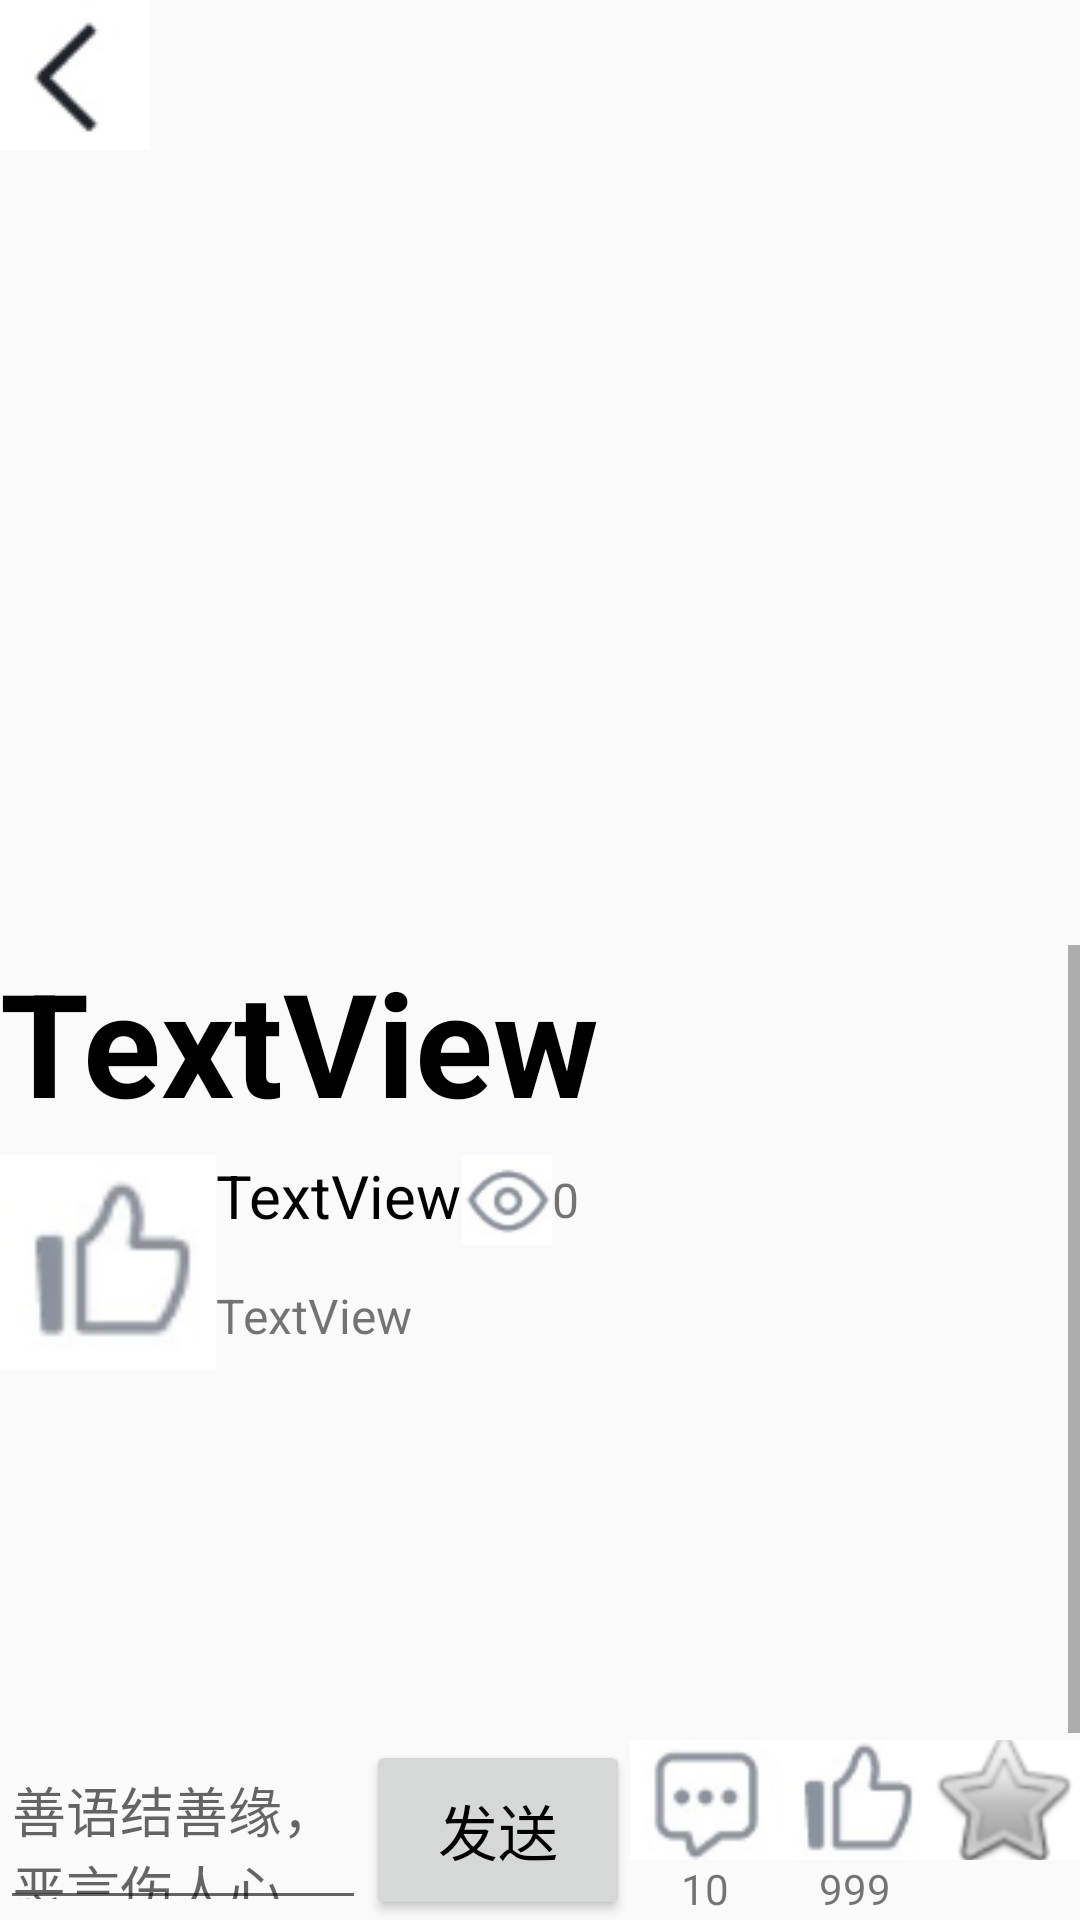

Write the Android layout XML for this screen, with the resource values it uses.
<!-- AndroidManifest.xml: application theme Theme.Niumo -->
<!-- res/layout/article_detail.xml -->
<?xml version="1.0" encoding="utf-8"?>
<LinearLayout xmlns:android="http://schemas.android.com/apk/res/android"
    xmlns:tools="http://schemas.android.com/tools"
    xmlns:app="http://schemas.android.com/apk/res-auto"
    android:layout_width="match_parent"
    android:layout_height="match_parent"
    android:orientation="vertical">

    <LinearLayout
        android:layout_width="match_parent"
        android:layout_height="wrap_content"
        android:orientation="vertical">

        <ImageButton
            android:id="@+id/back"
            android:layout_width="50dp"
            android:layout_height="50dp"
            android:scaleType="center"
            android:src="@drawable/img_6" />
    </LinearLayout>

    <androidx.recyclerview.widget.RecyclerView
        android:id="@+id/commentRecyclerView"
        android:layout_width="match_parent"
        android:layout_height="match_parent"
        android:layout_weight="1"
        app:layoutManager="androidx.recyclerview.widget.LinearLayoutManager"/>

    <ScrollView
        android:id="@+id/scrollView"
        android:layout_width="match_parent"
        android:layout_height="match_parent"
        android:layout_weight="1">

        <LinearLayout
            android:layout_width="match_parent"
            android:layout_height="wrap_content"
            android:orientation="vertical">

            <TextView
                android:id="@+id/title"
                android:layout_width="match_parent"
                android:layout_height="70dp"
                android:text="TextView"
                android:textColor="#000000"
                android:textSize="48sp"
                android:textStyle="bold" />

            <LinearLayout
                android:layout_width="match_parent"
                android:layout_height="80dp"
                android:orientation="horizontal">

                <ImageView
                    android:id="@+id/authorAvatar"
                    android:layout_width="72dp"
                    android:layout_height="72dp"
                    android:scaleType="centerCrop"
                    android:src="@drawable/img_2" />

                <LinearLayout
                    android:layout_width="wrap_content"
                    android:layout_height="match_parent"
                    android:orientation="vertical">

                    <TextView
                        android:id="@+id/authorName"
                        android:layout_width="match_parent"
                        android:layout_height="wrap_content"
                        android:layout_weight="1"
                        android:text="TextView"
                        android:textColor="#000000"
                        android:textSize="20sp" />

                    <TextView
                        android:id="@+id/datetime"
                        android:layout_width="match_parent"
                        android:layout_height="wrap_content"
                        android:layout_weight="1"
                        android:text="TextView"
                        android:textSize="16sp" />
                </LinearLayout>

                <ImageView
                    android:id="@+id/imageView4"
                    android:layout_width="30dp"
                    android:layout_height="30dp"
                    android:scaleType="centerCrop"
                    android:src="@drawable/img_8" />

                <TextView
                    android:id="@+id/clicks"
                    android:layout_width="wrap_content"
                    android:layout_height="30dp"
                    android:gravity="center_vertical"
                    android:text="0"
                    android:textSize="16sp" />

            </LinearLayout>

            <TextView
                android:id="@+id/content"
                android:layout_width="match_parent"
                android:layout_height="wrap_content"
                android:text=""
                android:textColor="#000000"
                android:textSize="34sp" />

            <TextView
                android:id="@+id/placeholder"
                android:layout_width="match_parent"
                android:layout_height="72dp"
                android:textColor="#00FFFFFF" />
        </LinearLayout>
    </ScrollView>

    <LinearLayout
        android:layout_width="match_parent"
        android:layout_height="60dp"
        android:orientation="horizontal">

        <EditText
            android:id="@+id/editText"
            android:layout_width="wrap_content"
            android:layout_height="60dp"
            android:layout_weight="1"
            android:hint="善语结善缘，恶言伤人心"
            android:imeOptions="actionDone"
            android:maxLength="256" />

        <Button
            android:id="@+id/send"
            android:layout_width="wrap_content"
            android:layout_height="match_parent"
            android:text="发送"
            android:textColor="#000000"
            android:textSize="20sp" />

        <LinearLayout
            android:layout_width="wrap_content"
            android:layout_height="match_parent"
            android:orientation="vertical">

            <LinearLayout
                android:layout_width="wrap_content"
                android:layout_height="wrap_content"
                android:orientation="horizontal">

                <ImageButton
                    android:id="@+id/imageButton"
                    android:layout_width="50dp"
                    android:layout_height="40dp"
                    android:background="#00FFFFFF"
                    android:scaleType="centerCrop"
                    android:src="@drawable/img_3" />

                <ImageButton
                    android:id="@+id/imageButton5"
                    android:layout_width="50dp"
                    android:layout_height="40dp"
                    android:background="#00FFFFFF"
                    android:scaleType="centerCrop"
                    android:src="@drawable/img_2" />

                <ImageButton
                    android:id="@+id/imageButton6"
                    android:layout_width="50dp"
                    android:layout_height="40dp"
                    android:background="#FFFFFF"
                    android:scaleType="centerCrop"
                    android:src="@drawable/img_4" />
            </LinearLayout>

            <LinearLayout
                android:layout_width="match_parent"
                android:layout_height="wrap_content"
                android:orientation="horizontal">

                <TextView
                    android:id="@+id/comments"
                    android:layout_width="50dp"
                    android:layout_height="20dp"
                    android:text="10"
                    android:textAlignment="center"
                    android:textAllCaps="false" />

                <TextView
                    android:id="@+id/likes"
                    android:layout_width="50dp"
                    android:layout_height="20dp"
                    android:text="999"
                    android:textAlignment="center" />
            </LinearLayout>

        </LinearLayout>

    </LinearLayout>

</LinearLayout>
<!-- resources referenced by this layout -->
<resources>
  <!-- drawable img_2: png bitmap (drawable, 2258 bytes) -->
  <!-- drawable img_3: png bitmap (drawable, 2755 bytes) -->
  <!-- drawable img_4: png bitmap (drawable, 14888 bytes) -->
  <!-- drawable img_6: png bitmap (drawable, 1913 bytes) -->
  <!-- drawable img_8: png bitmap (drawable, 2391 bytes) -->
  <style name="Theme.Niumo" parent="android:Theme.Material.Light.NoActionBar" />
</resources>
